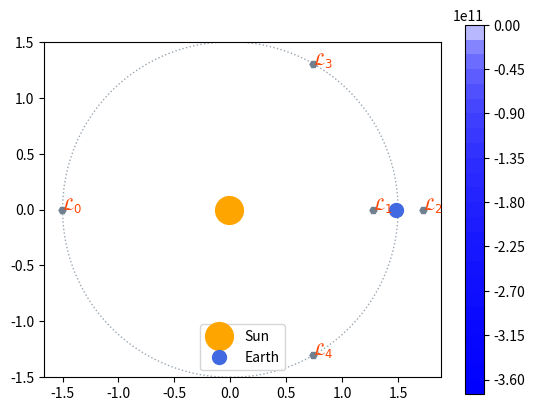

The script that saved this image:
import numpy as np
import matplotlib.pyplot as plt
import matplotlib.ticker as tick
import matplotlib.colors as colors
import scipy

M_ratio = 0.01
step = 0.001
scale = 1.5

# Astrophysical Constants
G = 6.67430e-11        # Gravitational constant (m^3 kg^-1 s^-2)
M_S = 1.989e30         # Mass of the Sun (kg)
M_E = M_ratio * M_S    # Mass of the Earth (kg)
R = 1.496e11           # Sun-Earth distance (m)

# Non-dimensionalisation
pi_E = M_E/(M_E + M_S)
pi_S = M_S/(M_E + M_S)
x_S = -pi_E * R
x_E = pi_S * R


fig, ax = plt.subplots()

# Defining minimisation function 
def colinear_cubic(x): 
    return x - (1 - pi_E)/np.abs(x + pi_E)**3 * (x + pi_E) - pi_E/np.abs(x - 1 + pi_E)**3 * (x - 1 + pi_E)



# Creating sample patches
def create_sample(points, fine_step, coarse_step, size):

    # Creating high LOD grid
    x_f = np.arange(-size/2, size/2 + fine_step, fine_step)
    y_f = np.arange(-size/2, size/2 + fine_step, fine_step)
    X, Y = np.meshgrid(x_f, y_f)

    # Filtering coarse mesh and generating fine points
    mask = np.ones(X.shape, dtype=bool)
    is_coarse_x = np.isclose(np.mod(X + size/2, coarse_step), 0, atol=fine_step/2)
    is_coarse_y = np.isclose(np.mod(Y + size/2, coarse_step), 0, atol=fine_step/2)
    mask[is_coarse_x & is_coarse_y] = False

    for dx, dy in points:
        D = np.sqrt((X - dx)**2 + (Y - dy)**2)
        mask[D <= scale * M_ratio] = False

    return np.ma.array(X, mask=mask), np.ma.array(Y, mask=mask)



# Finding and plotting Lagrange points
def plot_Lagrange():

    # Finding equilateral points
    L_4 = scale * np.array([0.5 - pi_E, np.sqrt(3)/2])
    L_5 = scale * np.array([0.5 - pi_E, -np.sqrt(3)/2])

    # Finding colinear points
    L_1, L_2, L_3 = [[i, 0] for i in scale * scipy.optimize.newton(colinear_cubic, [-1.0, 0, 1.0])]

    # Mark Lagrange points
    zero_potentials = np.array((L_1, L_2, L_3, L_4, L_5))
    for i in range(len(zero_potentials)):
        plt.plot(zero_potentials[i][0], zero_potentials[i][1], "H", color="slategray", markersize=5)
        plt.text(zero_potentials[i][0], zero_potentials[i][1], r'$\mathcal{}_{}$'.format("{L}", i), c="orangered", size="large")

    # Mark the celestial bodies
    plt.plot(-scale * pi_E, 0, 'o', color="orange", markersize=20, label="Sun")
    plt.plot(scale * pi_S, 0, 'o', color="royalblue", markersize=10, label="Earth")

    # Adding fancy stuff
    ax.add_patch(plt.Circle([0, 0], scale, alpha=0.7, color="slateGray", fill=False, linestyle=":"))
    ax.set_aspect("equal")

    plt.legend()

    return zero_potentials


# Defining grav potential
def potential(X, Y):
    D_S = np.sqrt((R * X - x_S)**2 + (R * Y)**2) + step
    D_E = np.sqrt((R * X - x_E)**2 + (R * Y)**2) + step

    return -G*(M_S/D_S + M_E/D_E)

# Plotting scalar potential
def plot_scalar_potential(X, Y):
    Z = potential(X, Y)

    cf = ax.contourf(X, Y, Z, levels=35, norm=colors.SymLogNorm(linthresh=1e8, base=10), cmap="bwr")
    fig.colorbar(cf, ax=ax)

    return None


X_m, Y_m = create_sample(plot_Lagrange(), scale * step, 5 * scale * step, 2.0 * scale)
plot_scalar_potential(X_m, Y_m)
plt.show()
